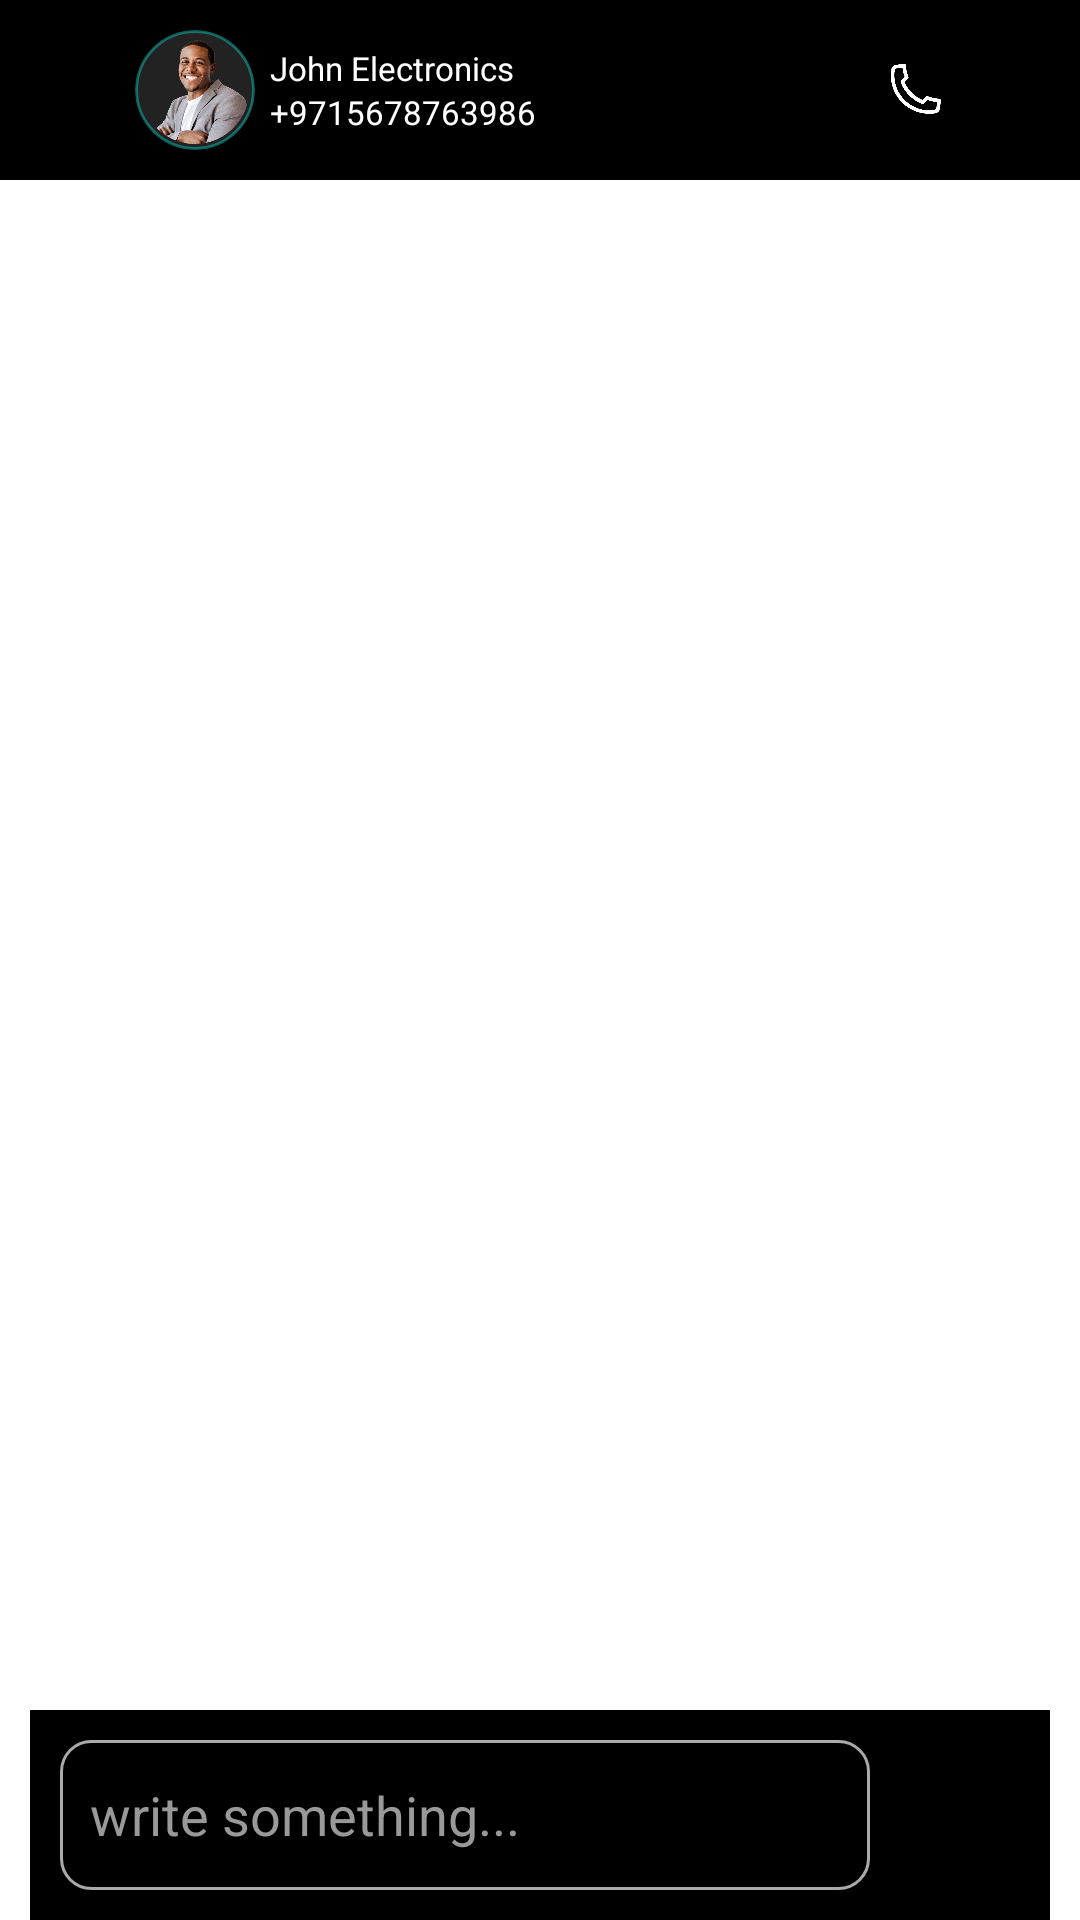

Write the Android layout XML for this screen, with the resource values it uses.
<!-- AndroidManifest.xml: application theme Theme.MyApplication1 -->
<!-- res/layout/fragment_chat_detail.xml -->
<?xml version="1.0" encoding="utf-8"?>
<androidx.constraintlayout.widget.ConstraintLayout
    xmlns:android="http://schemas.android.com/apk/res/android"
    xmlns:app="http://schemas.android.com/apk/res-auto"
    xmlns:tools="http://schemas.android.com/tools"
    android:id="@+id/chat_detail_root"
    android:layout_width="match_parent"
    android:layout_height="match_parent"
    android:background="@drawable/blackwall"
    tools:context=".view.fragments.chat_detail.ChatDetailFragment"
    android:fitsSystemWindows="true"
    >
    <RelativeLayout
        android:id="@+id/profiles"
        android:layout_width="0dp"
        android:layout_height="wrap_content"
        android:background="@color/black"
        android:padding="10dp"
        app:layout_constraintTop_toTopOf="parent"
        app:layout_constraintStart_toStartOf="parent"
        app:layout_constraintEnd_toEndOf="parent">

        <ImageView
            android:id="@+id/go_back"
            android:layout_width="30dp"
            android:layout_height="20dp"
            android:layout_centerVertical="true"
            android:contentDescription="@string/go_back"
            android:src="@drawable/left_arrow"
            app:tint="@color/white" />

        <com.google.android.material.imageview.ShapeableImageView
            android:id="@+id/user_profile"
            android:layout_width="40dp"
            android:layout_height="40dp"
            android:layout_toEndOf="@id/go_back"
            android:layout_marginHorizontal="5dp"
            android:layout_centerVertical="true"
            android:transitionName="profile_pic"
            app:shapeAppearanceOverlay="@style/RoundedCornersImageView"
            android:background="@drawable/rounded_layout"
            android:contentDescription="@string/profile_picture"
            android:src="@drawable/profile_picture" />

        <LinearLayout
            android:layout_width="wrap_content"
            android:layout_height="wrap_content"
            android:layout_toEndOf="@id/user_profile"
            android:layout_centerVertical="true"
            android:orientation="vertical">

            <TextView
                android:id="@+id/user_name"
                android:layout_width="wrap_content"
                android:layout_height="wrap_content"
                android:text="@string/user_name"
                android:textSize="11sp"
                android:textColor="@color/white"
                android:ellipsize="end"
                android:maxLines="1" />

            <TextView
                android:id="@+id/phone_number"
                android:layout_width="wrap_content"
                android:layout_height="wrap_content"
                android:text="@string/phone_number"
                android:textSize="11sp"
                android:textColor="@color/white"
                android:ellipsize="end"
                android:maxLines="1" />
        </LinearLayout>
    </RelativeLayout>

    <LinearLayout
        android:id="@+id/header_buttons"
        android:layout_width="wrap_content"
        android:layout_height="wrap_content"
        android:orientation="horizontal"
        android:padding="10dp"
        app:layout_constraintTop_toTopOf="parent"
        app:layout_constraintBottom_toTopOf="@id/messages_recycler"
        app:layout_constraintEnd_toEndOf="parent">

        <ImageView
            android:id="@+id/camera"
            android:layout_width="20dp"
            android:layout_height="20dp"
            android:src="@drawable/camera"
            android:contentDescription="@string/camera"
            app:tint="@color/white"
            android:layout_marginHorizontal="5dp" />

        <ImageView
            android:id="@+id/audio_call"
            android:layout_width="20dp"
            android:layout_height="20dp"
            android:src="@drawable/audio_call"
            android:contentDescription="@string/audio_call"
            app:tint="@color/white"
            android:layout_marginHorizontal="5dp" />

        <ImageView
            android:id="@+id/more_options"
            android:layout_width="20dp"
            android:layout_height="20dp"
            android:src="@drawable/more"
            android:contentDescription="@string/more_options"
            app:tint="@color/white"
            android:layout_marginHorizontal="5dp" />
    </LinearLayout>

    <androidx.recyclerview.widget.RecyclerView
        android:id="@+id/messages_recycler"
        android:layout_width="0dp"
        android:layout_height="0dp"
        android:clipToPadding="false"
        android:overScrollMode="never"
        app:layout_constraintTop_toBottomOf="@id/profiles"
        app:layout_constraintBottom_toTopOf="@id/message_input"
        app:layout_constraintStart_toStartOf="parent"
        app:layout_constraintEnd_toEndOf="parent" />

    <LinearLayout
        android:id="@+id/message_input"
        android:layout_width="0dp"
        android:layout_height="wrap_content"
        android:orientation="horizontal"
        android:padding="10dp"
        android:background="@color/black"
        app:layout_constraintBottom_toBottomOf="parent"
        app:layout_constraintStart_toStartOf="parent"
        app:layout_constraintEnd_toEndOf="parent"
        android:layout_marginHorizontal="10dp">

        <EditText
            android:id="@+id/search_area"
            android:layout_width="0dp"
            android:layout_height="50dp"
            android:layout_weight="1"
            android:hint="@string/write_something"
            android:inputType="text"
            android:background="@drawable/rounded_input_layout"
            android:textColor="@color/white"
            android:textColorHint="@color/greyish"
            android:padding="10dp"
            android:focusable="true"
            android:focusableInTouchMode="true"
            android:imeOptions="actionSend"
            />

        <ImageView
            android:id="@+id/send"
            android:layout_width="50dp"
            android:layout_height="50dp"
            android:padding="10dp"
            android:src="@drawable/send"
            android:contentDescription="send"
            app:tint="#060" />
    </LinearLayout>

    <ProgressBar
        android:id="@+id/progressBar"
        android:layout_width="wrap_content"
        android:layout_height="wrap_content"
        android:visibility="gone"
        app:layout_constraintTop_toTopOf="parent"
        app:layout_constraintBottom_toBottomOf="parent"
        app:layout_constraintStart_toStartOf="parent"
        app:layout_constraintEnd_toEndOf="parent" />
</androidx.constraintlayout.widget.ConstraintLayout>
<!-- resources referenced by this layout -->
<resources>
  <color name="black">#FF000000</color>
  <color name="greyish">#999</color>
  <color name="white">#FFFFFFFF</color>
  <!-- drawable audio_call: png bitmap (drawable, 50252 bytes) -->
  <!-- drawable blackwall: jpg bitmap (drawable, 5130 bytes) -->
  <!-- drawable profile_picture: png bitmap (drawable, 211005 bytes) -->
  <!-- drawable rounded_input_layout (drawable) -->
  <?xml version="1.0" encoding="UTF-8"?>
  <shape xmlns:android="http://schemas.android.com/apk/res/android">
      <solid android:color="#ff000000"/>
      <stroke android:width="1dp" android:color="#aaa"/>
      <corners android:radius="10dp"/>
      <padding android:left="0dp" android:top="0dp" android:right="0dp" android:bottom="0dp" />
  </shape>
  <!-- drawable rounded_layout (drawable) -->
  <?xml version="1.0" encoding="UTF-8"?>
  <shape xmlns:android="http://schemas.android.com/apk/res/android">
      <solid android:color="@color/almost_black"/>
      <stroke android:width="1dp" android:color="#5f11fff0"/>
      <corners android:radius="150dp" />
      <padding android:left="0dp" android:top="0dp" android:right="0dp" android:bottom="0dp" />
  </shape>
  <string name="audio_call">Audio call</string>
  <string name="camera">camera</string>
  <string name="go_back">Go back</string>
  <string name="more_options">More options</string>
  <string name="phone_number">+9715678763986</string>
  <string name="profile_picture">Profile picture</string>
  <string name="user_name">John Electronics</string>
  <string name="write_something">write something...</string>
  <style name="RoundedCornersImageView" parent="">
          <item name="cornerFamily">rounded</item>
          <item name="cornerSize">50%</item>
          <item name="strokeColor">@color/white</item>
          <item name="strokeWidth">16dp</item>
      </style>
  <style name="Theme.MyApplication1" parent="Theme.MaterialComponents.DayNight.NoActionBar" />
  <color name="almost_black">#222</color>
</resources>
